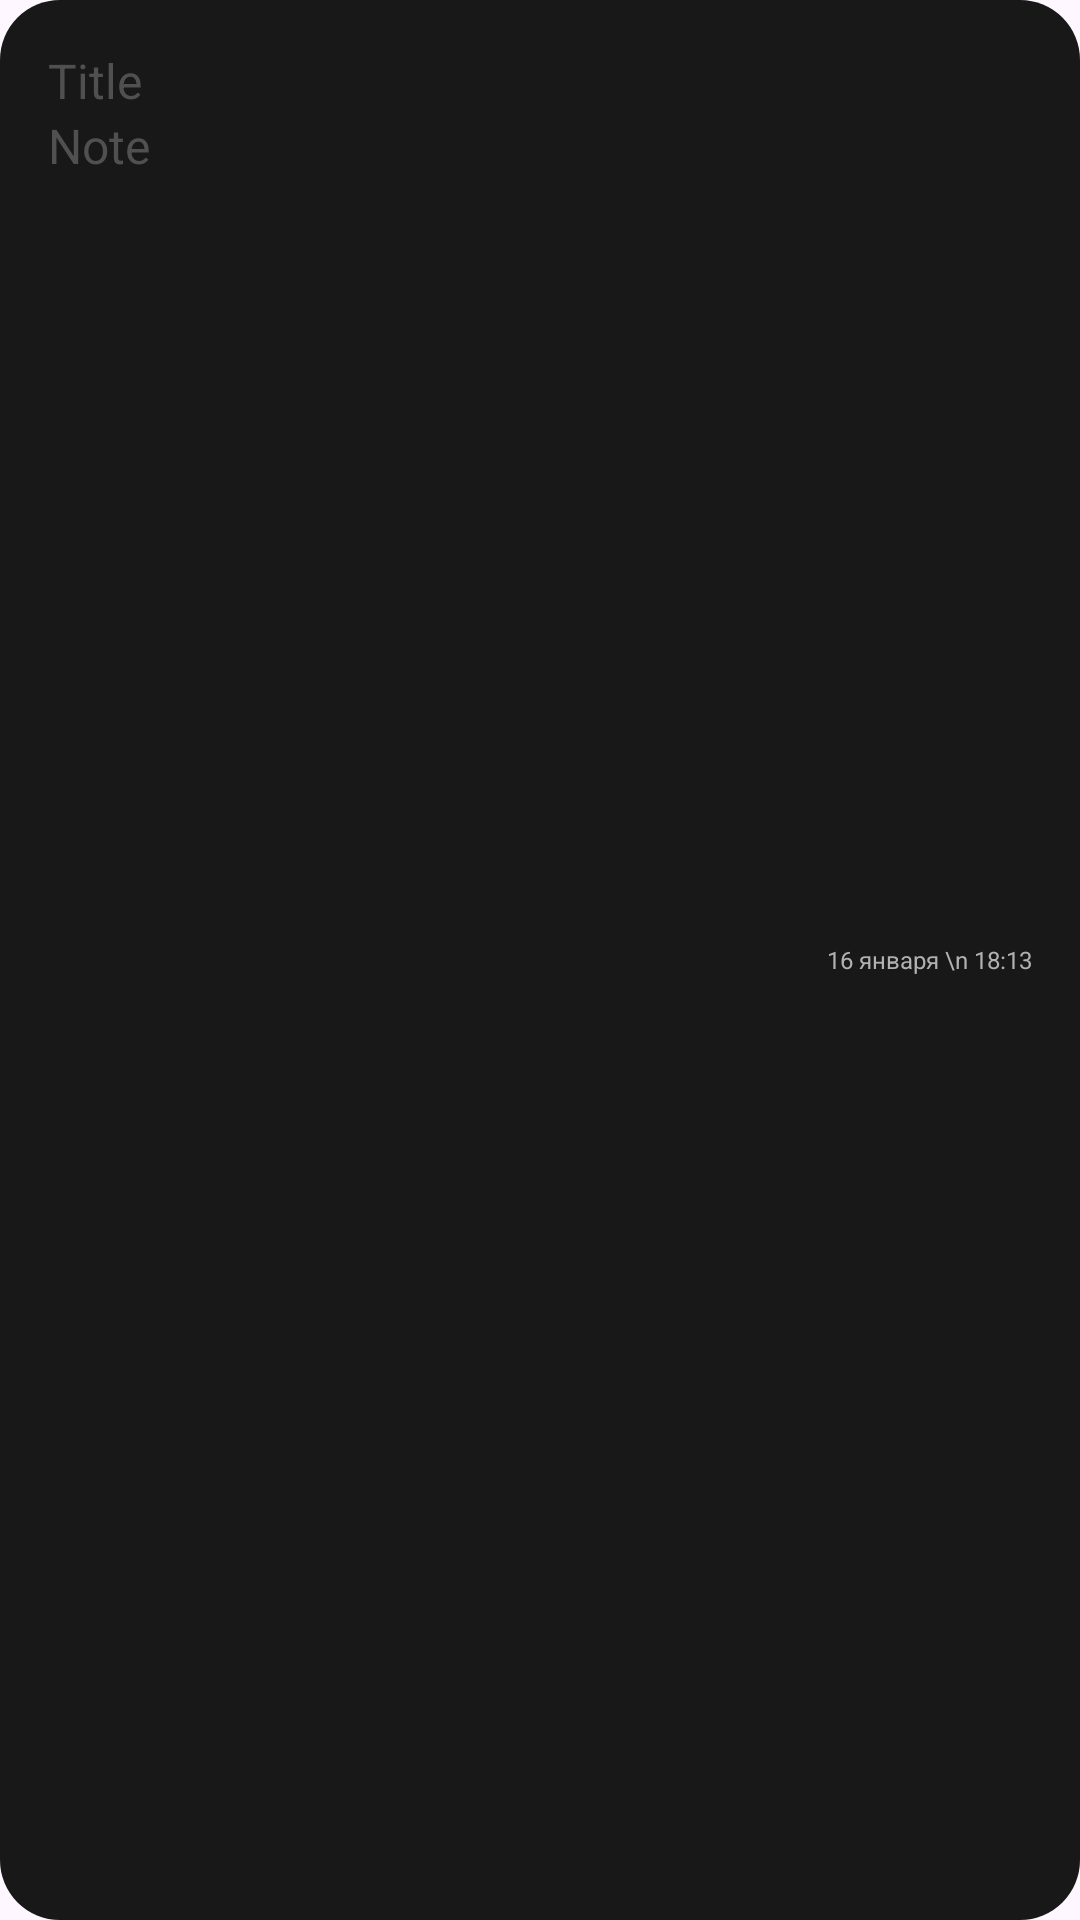

Android layout source for this screen:
<!-- AndroidManifest.xml: application theme Theme.HomWork3Java2 -->
<!-- res/layout/note_item.xml -->
<?xml version="1.0" encoding="utf-8"?>
<FrameLayout xmlns:android="http://schemas.android.com/apk/res/android"
    android:layout_width="match_parent"
    android:layout_height="wrap_content"
    android:layout_margin="5dp"
    android:padding="16dp"
    android:background="@drawable/et_raunder">

    <LinearLayout
        android:layout_width="wrap_content"
        android:layout_height="wrap_content"
        android:orientation="vertical">
        <TextView
            android:id="@+id/tv_title"
            android:layout_width="wrap_content"
            android:layout_height="wrap_content"
            android:text="Title"
            android:textColor="@color/sss"
            android:textSize="16sp"/>

        <TextView
            android:id="@+id/nate"
            android:layout_width="wrap_content"
            android:layout_height="wrap_content"
            android:text="Note"
            android:textColor="@color/sss"
            android:textSize="16sp"/>
    </LinearLayout>

    <TextView
        android:id="@+id/tv_data"
        android:layout_width="wrap_content"
        android:layout_height="wrap_content"
        android:text="16 января \n 18:13"
        android:layout_gravity="end|center"
        android:textColor="@color/bark_gray"
        android:textSize="8dp" />

</FrameLayout>
<!-- resources referenced by this layout -->
<resources>
  <color name="bark_gray">#B1B1B1</color>
  <color name="sss">#505050</color>
  <!-- drawable et_raunder (drawable) -->
  <?xml version="1.0" encoding="utf-8"?>
  <shape xmlns:android="http://schemas.android.com/apk/res/android">
  
      <corners android:radius="20dp"/>
      <solid android:color="@color/aaa"/>
  
  </shape>
  <style name="Theme.HomWork3Java2" parent="Base.Theme.HomWork3Java2" />
  <color name="aaa">#191818</color>
  <style name="Base.Theme.HomWork3Java2" parent="Theme.Material3.DayNight.NoActionBar">
          
          
      </style>
</resources>
